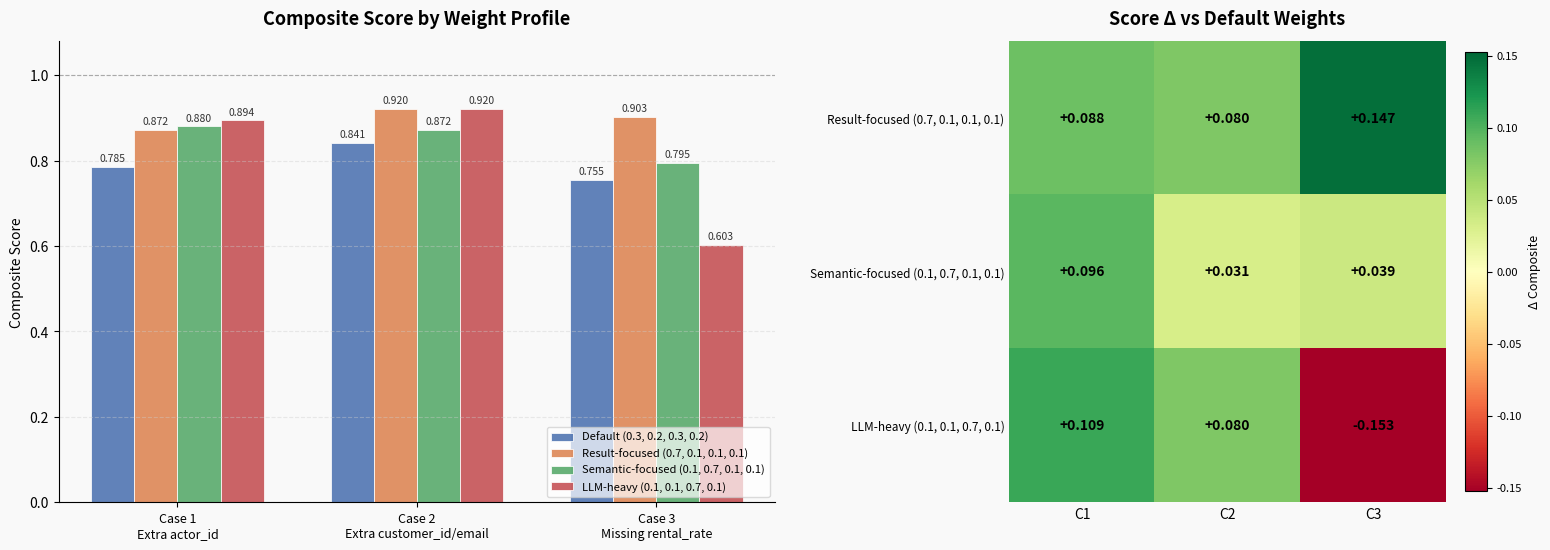

The matplotlib source for this figure:
"""Generate a weight-tuning comparison chart for the README examples.

Uses the pre-computed benchmark scores for the three intent-aware column
selection cases and plots how each composite score changes across four
weight profiles.  No LLM or database calls — scores are hard-coded from
the benchmark run.

Usage:
    python generate_weight_chart.py
    python generate_weight_chart.py --output assets/weight_tuning.png
"""

import argparse
from pathlib import Path

import matplotlib
matplotlib.use("Agg")
import matplotlib.pyplot as plt
import matplotlib.patches as mpatches
import numpy as np

# ── Pre-computed scores from benchmark run ────────────────────────────────────
# Columns: s_t, s_c, llm, ves
CASES = [
    {
        "label": "Case 1\nExtra actor_id",
        "short": "C1",
        "s_t": 0.964,
        "s_c": 0.977,
        "llm": 1.000,
        "ves": 0.000,
    },
    {
        "label": "Case 2\nExtra customer_id/email",
        "short": "C2",
        "s_t": 1.000,
        "s_c": 0.919,
        "llm": 1.000,
        "ves": 0.284,
    },
    {
        "label": "Case 3\nMissing rental_rate",
        "short": "C3",
        "s_t": 1.000,
        "s_c": 0.820,
        "llm": 0.500,
        "ves": 0.707,
    },
]

PROFILES = [
    {"name": "Default\n(0.3, 0.2, 0.3, 0.2)", "w": (0.3, 0.2, 0.3, 0.2)},
    {"name": "Result-focused\n(0.7, 0.1, 0.1, 0.1)", "w": (0.7, 0.1, 0.1, 0.1)},
    {"name": "Semantic-focused\n(0.1, 0.7, 0.1, 0.1)", "w": (0.1, 0.7, 0.1, 0.1)},
    {"name": "LLM-heavy\n(0.1, 0.1, 0.7, 0.1)", "w": (0.1, 0.1, 0.7, 0.1)},
]


def composite(case: dict, weights: tuple) -> float:
    w1, w2, w3, w4 = weights
    return w1 * case["s_t"] + w2 * case["s_c"] + w3 * case["llm"] + w4 * case["ves"]


def generate_weight_chart(output_file: str) -> None:
    n_profiles = len(PROFILES)
    n_cases = len(CASES)

    # Build score matrix [profile x case]
    scores = [
        [composite(c, p["w"]) for c in CASES]
        for p in PROFILES
    ]

    # ── Layout ────────────────────────────────────────────────────────────────
    fig, (ax_main, ax_delta) = plt.subplots(
        1, 2,
        figsize=(16, 6),
        gridspec_kw={"width_ratios": [3, 2]},
    )
    fig.patch.set_facecolor("#f9f9f9")
    for ax in (ax_main, ax_delta):
        ax.set_facecolor("#f9f9f9")

    COLORS = ["#4C72B0", "#DD8452", "#55A868", "#C44E52"]
    CASE_COLORS = ["#4C72B0", "#DD8452", "#55A868"]

    # ── Left: grouped bar chart ───────────────────────────────────────────────
    x = np.arange(n_cases)
    bar_w = 0.18
    offsets = np.linspace(-(n_profiles - 1) / 2, (n_profiles - 1) / 2, n_profiles) * bar_w

    for pi, (profile, offset) in enumerate(zip(PROFILES, offsets)):
        vals = scores[pi]
        bars = ax_main.bar(
            x + offset, vals, bar_w,
            label=profile["name"].replace("\n", " "),
            color=COLORS[pi],
            alpha=0.88,
            edgecolor="white",
            linewidth=0.6,
        )
        for bar, val in zip(bars, vals):
            ax_main.text(
                bar.get_x() + bar.get_width() / 2,
                bar.get_height() + 0.008,
                f"{val:.3f}",
                ha="center", va="bottom",
                fontsize=7.5, color="#333333",
            )

    ax_main.set_title(
        "Composite Score by Weight Profile",
        fontsize=13, fontweight="bold", pad=12,
    )
    ax_main.set_ylabel("Composite Score", fontsize=10)
    ax_main.set_xticks(x)
    ax_main.set_xticklabels([c["label"] for c in CASES], fontsize=9)
    ax_main.set_ylim(0.0, 1.08)
    ax_main.axhline(1.0, color="#aaaaaa", linewidth=0.8, linestyle="--")
    ax_main.grid(True, axis="y", linestyle="--", alpha=0.4, color="#cccccc")
    ax_main.spines[["top", "right"]].set_visible(False)
    ax_main.legend(
        fontsize=8, loc="lower right",
        framealpha=0.7, edgecolor="#cccccc",
    )

    # ── Right: delta heatmap (score − default) ────────────────────────────────
    default_scores = scores[0]
    delta = np.array([
        [scores[pi][ci] - default_scores[ci] for ci in range(n_cases)]
        for pi in range(1, n_profiles)   # skip Default row
    ])

    vmax = max(abs(delta.min()), abs(delta.max()), 0.05)
    im = ax_delta.imshow(delta, cmap="RdYlGn", vmin=-vmax, vmax=vmax, aspect="auto")

    for pi in range(delta.shape[0]):
        for ci in range(delta.shape[1]):
            val = delta[pi, ci]
            ax_delta.text(
                ci, pi, f"{val:+.3f}",
                ha="center", va="center",
                fontsize=10, fontweight="bold",
                color="black",
            )

    ax_delta.set_title(
        "Score Δ vs Default Weights",
        fontsize=13, fontweight="bold", pad=12,
    )
    ax_delta.set_xticks(range(n_cases))
    ax_delta.set_xticklabels([c["short"] for c in CASES], fontsize=10)
    ax_delta.set_yticks(range(len(PROFILES) - 1))
    ax_delta.set_yticklabels(
        [p["name"].replace("\n", " ") for p in PROFILES[1:]],
        fontsize=8.5,
    )
    ax_delta.spines[["top", "right", "bottom", "left"]].set_visible(False)
    ax_delta.tick_params(length=0)

    cb = fig.colorbar(im, ax=ax_delta, fraction=0.046, pad=0.04)
    cb.set_label("Δ Composite", fontsize=9)
    cb.ax.tick_params(labelsize=8)

    fig.tight_layout(pad=2.5)
    Path(output_file).parent.mkdir(parents=True, exist_ok=True)
    fig.savefig(output_file, dpi=180, bbox_inches="tight")
    plt.close(fig)
    print(f"Chart saved to: {output_file}")


if __name__ == "__main__":
    parser = argparse.ArgumentParser(description="Generate weight-tuning comparison chart")
    parser.add_argument(
        "--output",
        default="assets/weight_tuning.png",
        help="Output PNG file path",
    )
    args = parser.parse_args()
    generate_weight_chart(args.output)
